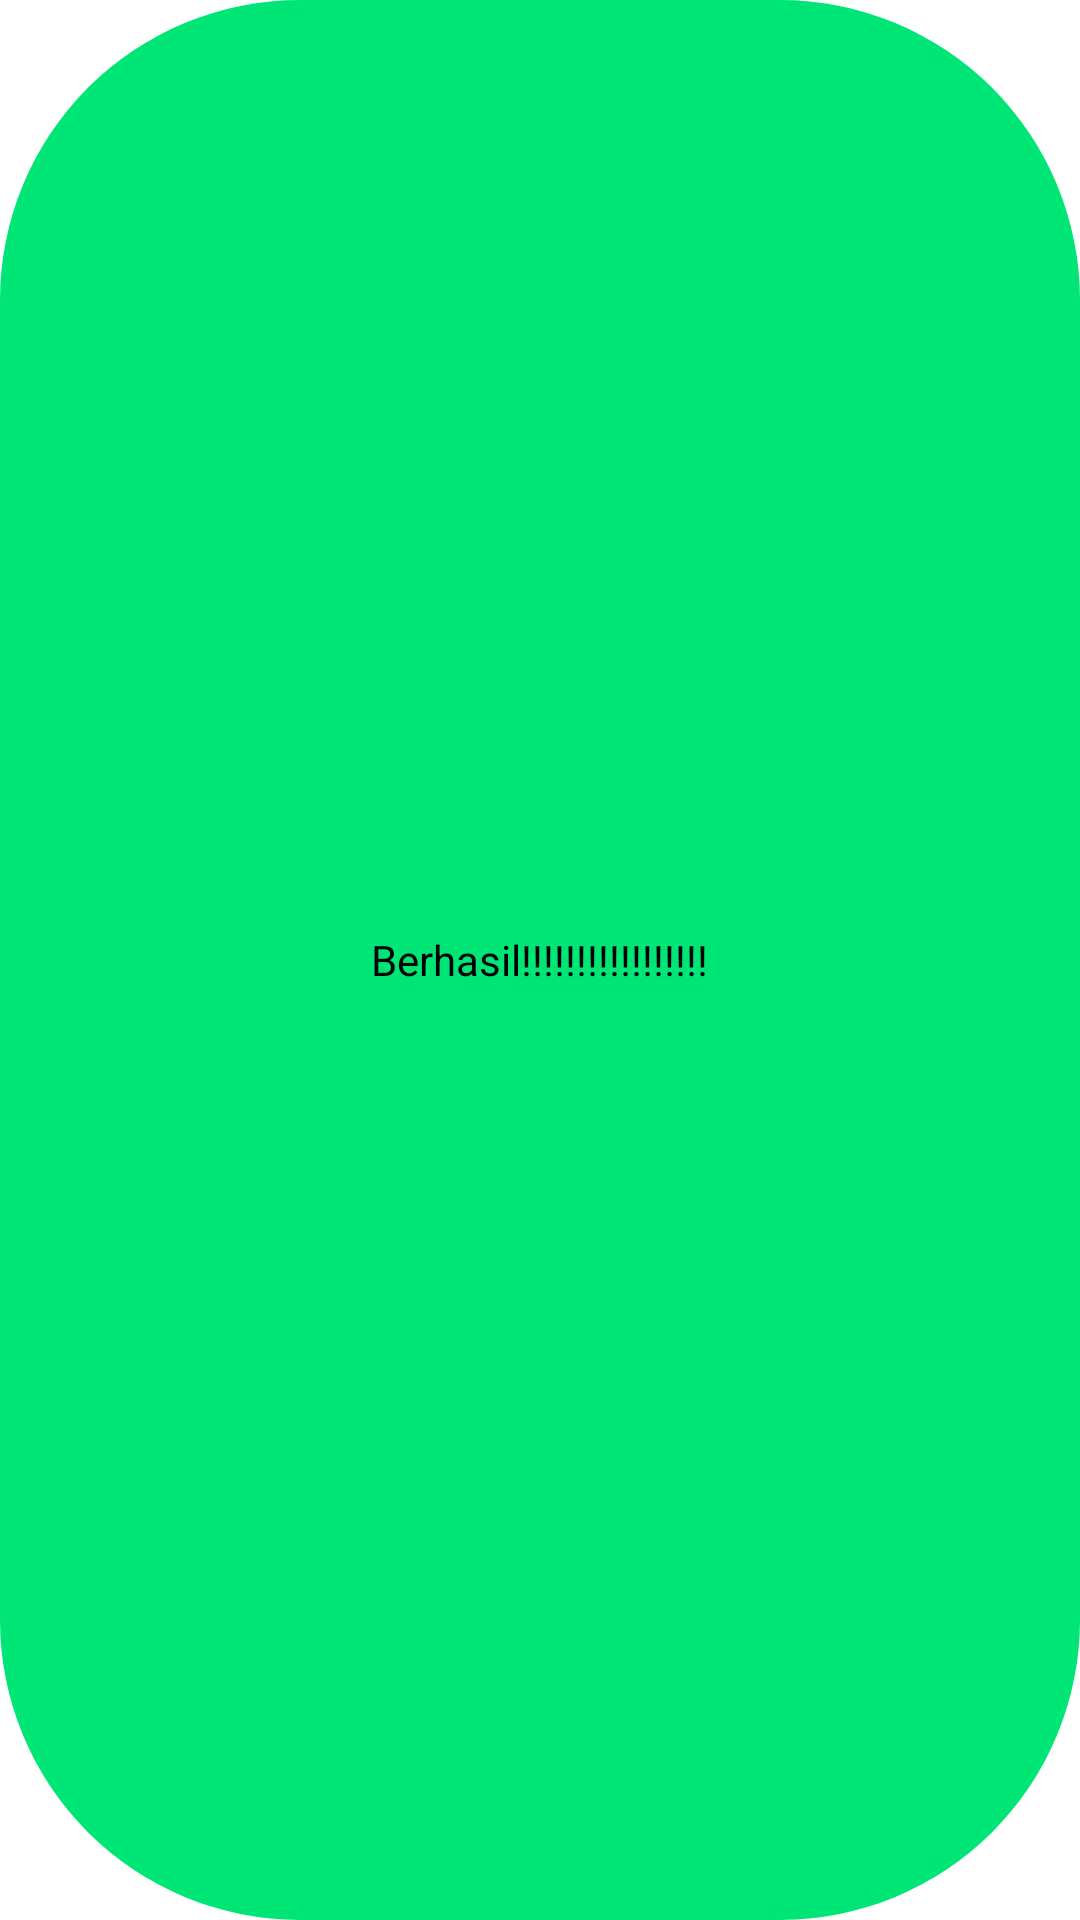

Reconstruct the res/layout file that produces this screen, plus the resources it refers to.
<!-- AndroidManifest.xml: application theme Theme.GuestbookKemendagri -->
<!-- res/layout/custom_toas_success.xml -->
<?xml version="1.0" encoding="utf-8"?>
<LinearLayout xmlns:android="http://schemas.android.com/apk/res/android"
    android:id="@+id/toast_layout_root"
    android:layout_width="wrap_content"
    android:layout_height="wrap_content"
    android:orientation="horizontal"
    android:gravity="center"
    android:background="@drawable/rounded_corners"
    android:padding="15dp">

    <TextView
        android:id="@+id/success"
        android:layout_width="wrap_content"
        android:layout_height="wrap_content"
        android:layout_gravity="center_vertical"
        android:text="Berhasil!!!!!!!!!!!!!!!!!"
        android:textColor="@color/black"/>

</LinearLayout>
<!-- resources referenced by this layout -->
<resources>
  <color name="black">#FF000000</color>
  <!-- drawable rounded_corners (drawable) -->
  <?xml version="1.0" encoding="utf-8"?>
  <shape xmlns:android="http://schemas.android.com/apk/res/android">
      <corners android:radius="100dp"/>
      <solid android:color="#00E676"/>
  </shape>
  <style name="Theme.GuestbookKemendagri" parent="Theme.MaterialComponents.DayNight.DarkActionBar">
          
          <item name="colorPrimary">@color/purple_500</item>
          <item name="colorPrimaryVariant">@color/purple_700</item>
          <item name="colorOnPrimary">@color/white</item>
          
          <item name="colorSecondary">@color/teal_200</item>
          <item name="colorSecondaryVariant">@color/teal_700</item>
          <item name="colorOnSecondary">@color/black</item>
          
          <item name="android:statusBarColor" tools:targetApi="l">?attr/colorPrimaryVariant</item>
          
      </style>
  <color name="purple_500">#FF6200EE</color>
  <color name="purple_700">#FF3700B3</color>
  <color name="white">#FFFFFFFF</color>
  <color name="teal_200">#FF03DAC5</color>
  <color name="teal_700">#FF018786</color>
</resources>
